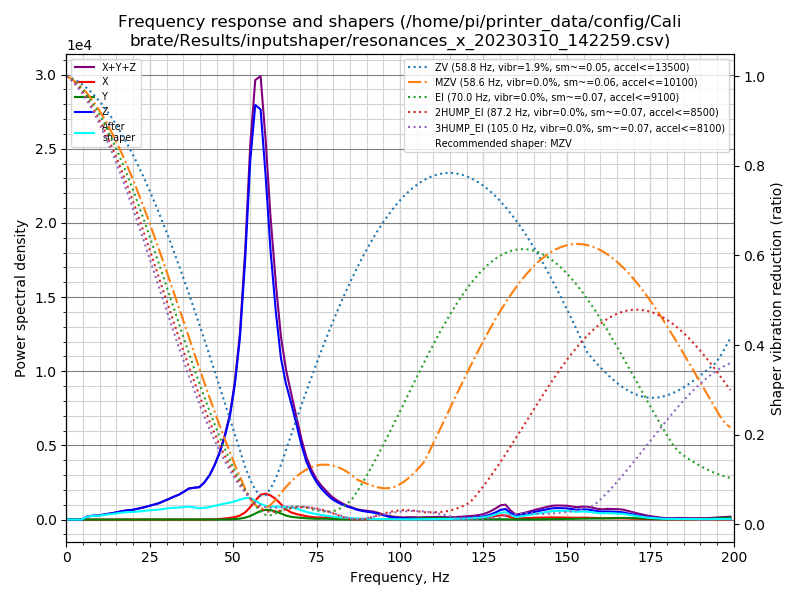

The table this chart was drawn from, first rows:
freq, psd_x, psd_y, psd_z, psd_xyz
0.0, 2.678e+01, 1.516e+01, 4.066e+02, 4.486e+02
1.5, 2.468e+01, 1.985e+01, 2.379e+02, 2.824e+02
3.1, 1.264e+01, 1.238e+01, 2.832e+01, 5.334e+01
4.6, 1.299e+01, 1.271e+01, 3.246e+02, 3.503e+02
6.1, 1.173e+01, 1.335e+01, 1.204e+03, 1.229e+03
7.7, 1.150e+01, 1.682e+01, 1.997e+03, 2.025e+03
9.2, 1.143e+01, 1.693e+01, 2.486e+03, 2.515e+03
10.7, 1.248e+01, 1.481e+01, 3.390e+03, 3.417e+03
12.2, 1.275e+01, 1.449e+01, 4.612e+03, 4.639e+03
13.8, 1.397e+01, 1.404e+01, 5.984e+03, 6.012e+03
15.3, 2.267e+01, 1.382e+01, 7.684e+03, 7.721e+03
16.8, 3.475e+01, 1.536e+01, 9.625e+03, 9.675e+03
18.4, 3.752e+01, 1.800e+01, 1.164e+04, 1.169e+04
19.9, 5.292e+01, 1.887e+01, 1.305e+04, 1.312e+04
21.4, 4.550e+01, 1.707e+01, 1.569e+04, 1.575e+04
23.0, 2.821e+01, 1.761e+01, 1.872e+04, 1.877e+04
24.5, 2.269e+01, 1.881e+01, 2.217e+04, 2.222e+04
26.0, 2.488e+01, 1.906e+01, 2.584e+04, 2.588e+04
27.6, 2.480e+01, 1.575e+01, 3.019e+04, 3.023e+04
29.1, 2.379e+01, 1.411e+01, 3.595e+04, 3.599e+04
30.6, 3.409e+01, 1.826e+01, 4.230e+04, 4.236e+04
32.1, 8.239e+01, 2.428e+01, 4.928e+04, 4.939e+04
33.7, 1.041e+02, 3.306e+01, 5.663e+04, 5.677e+04
35.2, 5.474e+01, 4.387e+01, 6.613e+04, 6.622e+04
36.7, 5.701e+01, 5.709e+01, 7.691e+04, 7.702e+04
38.3, 9.133e+01, 6.006e+01, 8.230e+04, 8.245e+04
39.8, 1.478e+02, 5.121e+01, 8.702e+04, 8.722e+04
41.3, 2.624e+02, 4.841e+01, 1.029e+05, 1.032e+05
42.9, 4.715e+02, 7.650e+01, 1.281e+05, 1.286e+05
44.4, 9.103e+02, 1.441e+02, 1.626e+05, 1.637e+05
45.9, 1.769e+03, 2.559e+02, 2.062e+05, 2.082e+05
47.4, 3.314e+03, 4.257e+02, 2.636e+05, 2.674e+05
49.0, 5.487e+03, 7.688e+02, 3.419e+05, 3.481e+05
50.5, 8.391e+03, 1.538e+03, 4.615e+05, 4.714e+05
52.0, 1.409e+04, 3.220e+03, 6.370e+05, 6.543e+05
53.6, 2.629e+04, 6.996e+03, 9.451e+05, 9.784e+05
55.1, 4.633e+04, 1.328e+04, 1.335e+06, 1.395e+06
56.6, 7.218e+04, 2.278e+04, 1.585e+06, 1.680e+06
58.2, 9.746e+04, 3.400e+04, 1.612e+06, 1.743e+06
59.7, 1.044e+05, 3.902e+04, 1.388e+06, 1.531e+06
61.2, 9.935e+04, 3.861e+04, 1.108e+06, 1.246e+06
62.8, 8.663e+04, 3.440e+04, 8.765e+05, 9.975e+05
64.3, 6.638e+04, 2.635e+04, 7.007e+05, 7.934e+05
65.8, 4.606e+04, 1.769e+04, 6.037e+05, 6.674e+05
67.3, 3.280e+04, 1.245e+04, 5.323e+05, 5.775e+05
68.9, 2.560e+04, 9.879e+03, 4.462e+05, 4.817e+05
70.4, 2.068e+04, 8.051e+03, 3.568e+05, 3.855e+05
71.9, 1.634e+04, 6.285e+03, 2.821e+05, 3.047e+05
73.5, 1.270e+04, 4.684e+03, 2.287e+05, 2.461e+05
75.0, 1.054e+04, 3.869e+03, 1.882e+05, 2.027e+05
76.5, 1.065e+04, 4.241e+03, 1.580e+05, 1.729e+05
78.1, 1.059e+04, 4.129e+03, 1.318e+05, 1.465e+05
79.6, 8.774e+03, 2.988e+03, 1.106e+05, 1.224e+05
81.1, 7.216e+03, 1.987e+03, 9.584e+04, 1.050e+05
82.7, 5.489e+03, 1.156e+03, 8.346e+04, 9.010e+04
84.2, 3.209e+03, 7.017e+02, 7.391e+04, 7.782e+04
85.7, 1.931e+03, 8.736e+02, 6.625e+04, 6.905e+04
87.2, 1.987e+03, 1.380e+03, 5.686e+04, 6.022e+04
88.8, 2.168e+03, 1.968e+03, 5.108e+04, 5.521e+04
90.3, 2.890e+03, 2.934e+03, 4.693e+04, 5.275e+04
... 71 more rows
